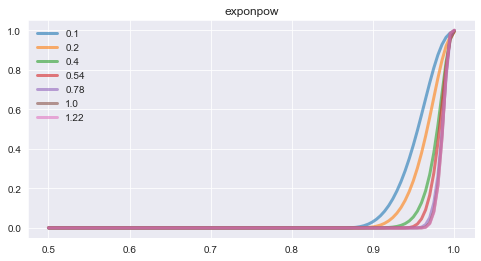

Data behind this chart, as committed beside it:
sigma_ratio; Parameters
0.1; (3.329155689034269, 0.8582183340039733, …
0.2; (4.136455818041455, 0.8674618545472766, …
0.4; (8.029267003800062, 0.8579946108208654, …
0.54; (4.182502050129976, 0.9317219384758246, …
0.78; (4.596429089989863, 0.9461774872037694, …
1.0; (4.240255896080056, 0.9548582856599213, …
1.22; (4.032226347641007, 0.9568551978247082, …
